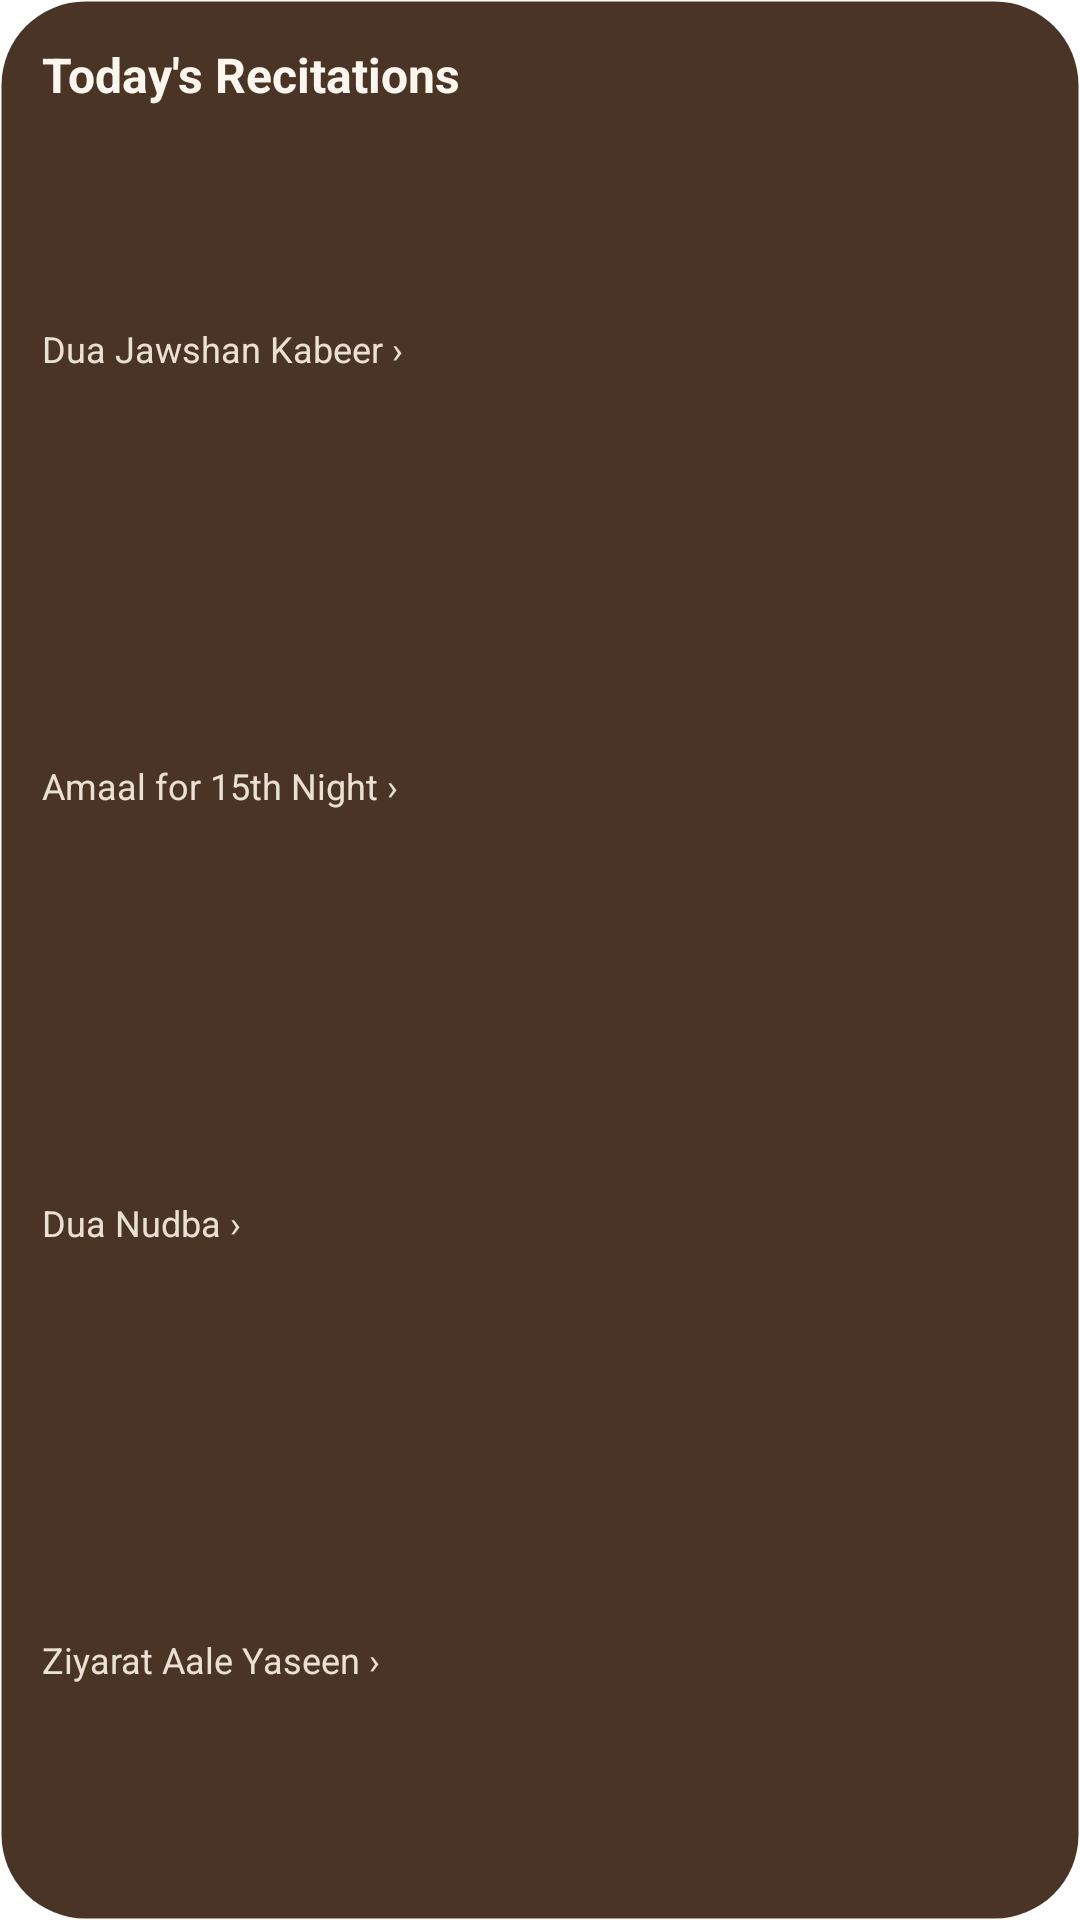

Reconstruct the res/layout file that produces this screen, plus the resources it refers to.
<!-- AndroidManifest.xml: fallback theme Theme.MaterialComponents.DayNight.NoActionBar -->
<!-- res/layout/widget_preview_recitation.xml -->
<?xml version="1.0" encoding="utf-8"?>
<LinearLayout xmlns:android="http://schemas.android.com/apk/res/android"
    android:layout_width="match_parent"
    android:layout_height="match_parent"
    android:background="@drawable/widget_surface"
    android:orientation="vertical"
    android:padding="14dp">

    <TextView
        android:layout_width="match_parent"
        android:layout_height="wrap_content"
        android:layout_marginBottom="8dp"
        android:maxLines="1"
        android:text="@string/widget_recitations_name"
        android:textColor="@color/widget_primary_text"
        android:textSize="16sp"
        android:textStyle="bold" />

    <TextView
        android:layout_width="match_parent"
        android:layout_height="0dp"
        android:layout_weight="1"
        android:gravity="center_vertical"
        android:maxLines="1"
        android:text="@string/widget_preview_recitation_1"
        android:textColor="@color/widget_body_text"
        android:textSize="12sp" />

    <TextView
        android:layout_width="match_parent"
        android:layout_height="0dp"
        android:layout_weight="1"
        android:gravity="center_vertical"
        android:maxLines="1"
        android:text="@string/widget_preview_recitation_2"
        android:textColor="@color/widget_body_text"
        android:textSize="12sp" />

    <TextView
        android:layout_width="match_parent"
        android:layout_height="0dp"
        android:layout_weight="1"
        android:gravity="center_vertical"
        android:maxLines="1"
        android:text="@string/widget_preview_recitation_3"
        android:textColor="@color/widget_body_text"
        android:textSize="12sp" />

    <TextView
        android:layout_width="match_parent"
        android:layout_height="0dp"
        android:layout_weight="1"
        android:gravity="center_vertical"
        android:maxLines="1"
        android:text="@string/widget_preview_recitation_4"
        android:textColor="@color/widget_body_text"
        android:textSize="12sp" />
</LinearLayout>
<!-- resources referenced by this layout -->
<resources>
  <color name="widget_body_text">#FFEAE0D3</color>
  <color name="widget_primary_text">#FFFBF6EE</color>
  <!-- drawable widget_surface (drawable) -->
  <?xml version="1.0" encoding="utf-8"?>
  <shape xmlns:android="http://schemas.android.com/apk/res/android"
      android:shape="rectangle">
      <solid android:color="@color/widget_surface" />
      <stroke
          android:width="1dp"
          android:color="@color/widget_border" />
      <corners android:radius="@dimen/widget_corner_radius" />
  </shape>
  <string name="widget_preview_recitation_1">Dua Jawshan Kabeer  ›</string>
  <string name="widget_preview_recitation_2">Amaal for 15th Night  ›</string>
  <string name="widget_preview_recitation_3">Dua Nudba  ›</string>
  <string name="widget_preview_recitation_4">Ziyarat Aale Yaseen  ›</string>
  <string name="widget_recitations_name">Today\'s Recitations</string>
  <color name="widget_surface">#FF4A3426</color>
  <color name="widget_border">#00000000</color>
  <dimen name="widget_corner_radius">16dp</dimen>
</resources>
